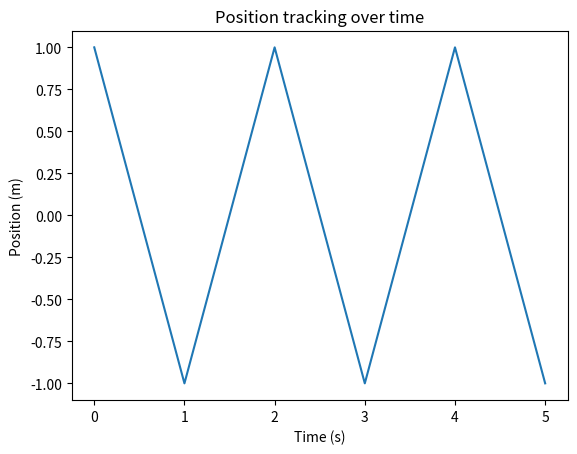

Write the Python code that produced this figure.
"""
==================
 Simple Plot demo
==================

This is an example showing how to create a simple plot with some options.

[redacted]
"""

# Import the lybrary
import matplotlib.pyplot as plt

# Create the Figure and Axes objects
fig, ax = plt.subplots()

# The data set
X = [0, 1, 2, 3, 4, 5] # X coordinate of each points.
Y = [1, -1, 1, -1, 1, -1] # Y coordinate of each points.

# Graph labels and colors options

# Create the Graph
ax.plot(X, Y)
ax.set_xlabel('Time (s)')
ax.set_ylabel('Position (m)')
ax.set_title('Position tracking over time')

# Draw and display your Figure
plt.show()
